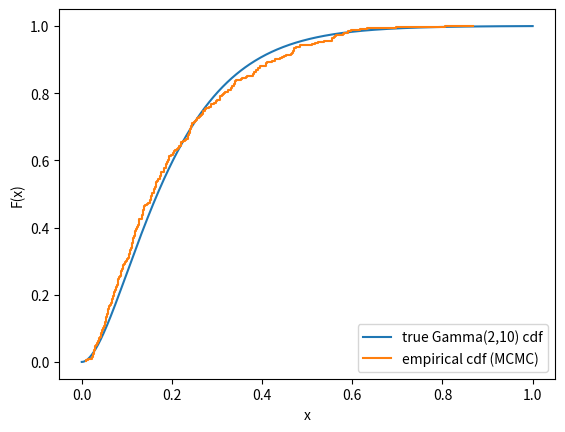

The script that saved this image:
"""
Chapter 3 - Monte Carlo Methods
Exercise 13

Notes: notes/ch03-monte-carlo-methods/exercises.md

Part (b): use an independence sampler MCMC to simulate from the target
Gamma(2,10) density f(x) = 100*x*exp(-10x), with proposal q(y|x) = g(y)
where g is the Exp(5) pdf (independent of the current state x). Generate
N=500 samples and compare the true Gamma(2,10) cdf with the empirical cdf
of the generated chain.
"""

import numpy as np
import matplotlib.pyplot as plt
from scipy.stats import gamma as gamma_dist

f = lambda x: 100*x*np.exp(-10*x)
g_pdf = lambda x: 5*np.exp(-5*x)
g_sample = lambda: -np.log(np.random.rand())/5

N = 500
X = np.zeros(N)
X[0] = 0.1  # arbitrary positive start
for t in range(1, N):
    Y = g_sample()
    x_cur = X[t-1]
    if f(x_cur) > 0:
        alpha = min((f(Y)*g_pdf(x_cur)) / (f(x_cur)*g_pdf(Y)), 1)
    else:
        alpha = 1
    if np.random.rand() <= alpha:
        X[t] = Y
    else:
        X[t] = x_cur

# compare true cdf (Gamma(2,10)) with empirical cdf of the MCMC sample
xx = np.linspace(0, 1, 500)
true_cdf = gamma_dist.cdf(xx, a=2, scale=1/10)
X_sorted = np.sort(X)
emp_cdf = np.arange(1, N+1) / N

plt.plot(xx, true_cdf, label='true Gamma(2,10) cdf')
plt.step(X_sorted, emp_cdf, label='empirical cdf (MCMC)')
plt.xlabel('x')
plt.ylabel('F(x)')
plt.legend()
plt.show()
